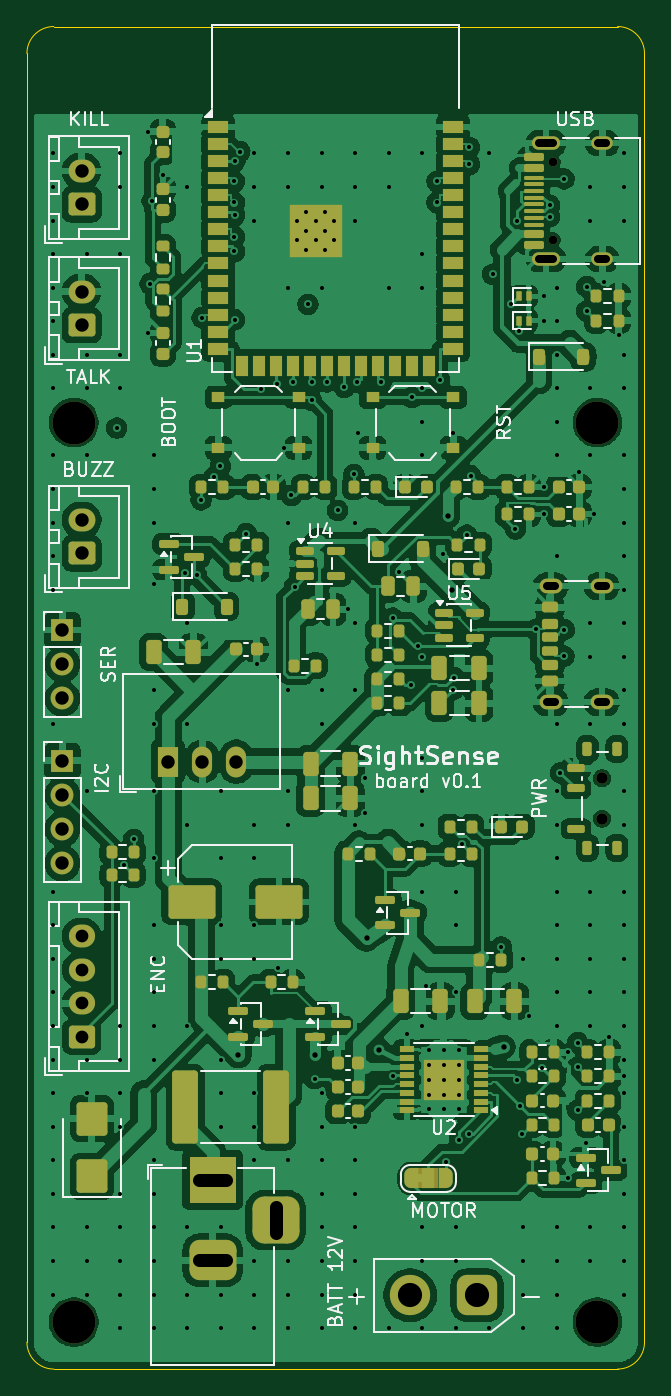
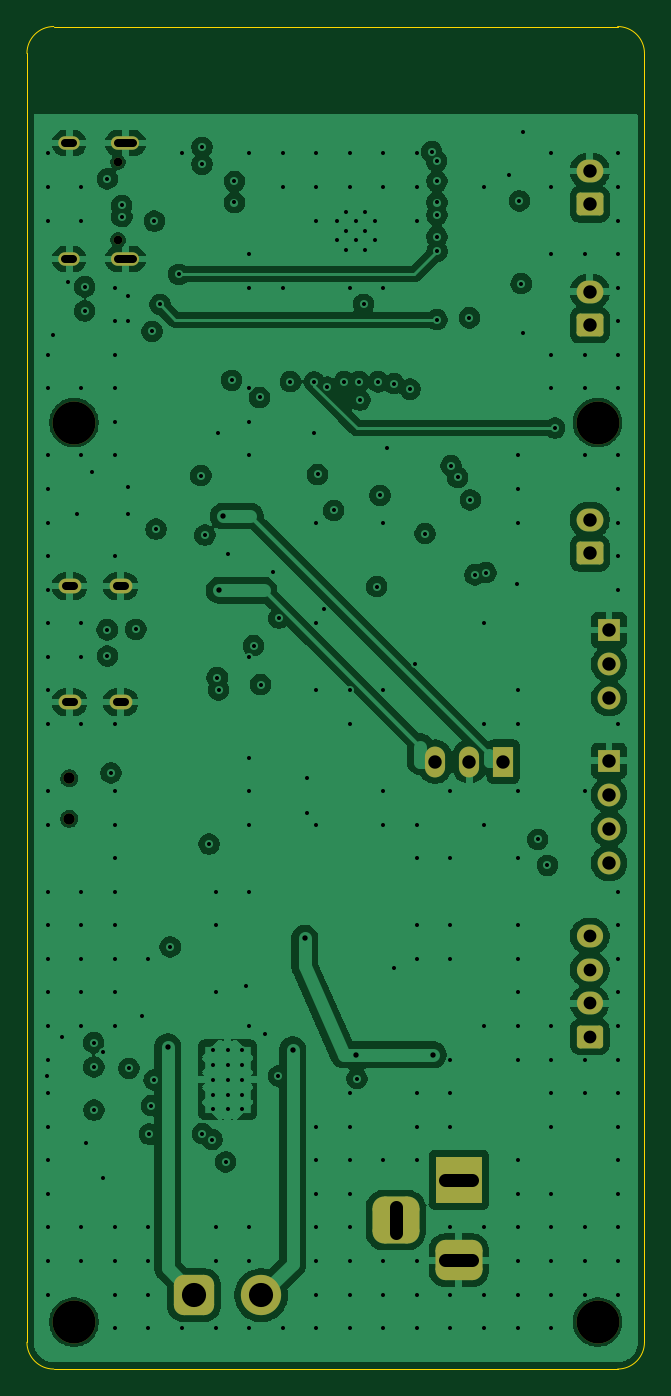
Circuit board: 10 layer files. Board 46.0 x 100.0 mm.
- bottom_copper: cane-board-B_Cu.gbl (196566 bytes)
- bottom_mask: cane-board-B_Mask.gbs (3488 bytes)
- bottom_silk: cane-board-B_Silkscreen.gbo (3498 bytes)
- outline: cane-board-Edge_Cuts.gm1 (949 bytes)
- top_copper: cane-board-F_Cu.gtl (349927 bytes)
- top_mask: cane-board-F_Mask.gts (16733 bytes)
- paste: cane-board-F_Paste.gtp (13419 bytes)
- top_silk: cane-board-F_Silkscreen.gto (68371 bytes)
- drill: cane-board-NPTH.drl (564 bytes)
- drill: cane-board-PTH.drl (6584 bytes)

=== bottom_copper: cane-board-B_Cu.gbl (196566 bytes, source omitted) ===
=== bottom_mask: cane-board-B_Mask.gbs ===
G04 #@! TF.GenerationSoftware,KiCad,Pcbnew,10.0.6*
G04 #@! TF.CreationDate,2026-10-14T20:13:19-07:00*
G04 #@! TF.ProjectId,cane-board,63616e65-2d62-46f6-9172-642e6b696361,rev?*
G04 #@! TF.SameCoordinates,Original*
G04 #@! TF.FileFunction,Soldermask,Bot*
G04 #@! TF.FilePolarity,Negative*
%FSLAX46Y46*%
G04 Gerber Fmt 4.6, Leading zero omitted, Abs format (unit mm)*
G04 Created by KiCad (PCBNEW 10.0.6) date 2026-10-14 20:13:19*
%MOMM*%
%LPD*%
G01*
G04 APERTURE LIST*
G04 Aperture macros list*
%AMRoundRect*
0 Rectangle with rounded corners*
0 $1 Rounding radius*
0 $2 $3 $4 $5 $6 $7 $8 $9 X,Y pos of 4 corners*
0 Add a 4 corners polygon primitive as box body*
4,1,4,$2,$3,$4,$5,$6,$7,$8,$9,$2,$3,0*
0 Add four circle primitives for the rounded corners*
1,1,$1+$1,$2,$3*
1,1,$1+$1,$4,$5*
1,1,$1+$1,$6,$7*
1,1,$1+$1,$8,$9*
0 Add four rect primitives between the rounded corners*
20,1,$1+$1,$2,$3,$4,$5,0*
20,1,$1+$1,$4,$5,$6,$7,0*
20,1,$1+$1,$6,$7,$8,$9,0*
20,1,$1+$1,$8,$9,$2,$3,0*%
G04 Aperture macros list end*
%ADD10C,3.200000*%
%ADD11R,1.500000X2.300000*%
%ADD12O,1.500000X2.300000*%
%ADD13RoundRect,0.750000X0.750000X0.750000X-0.750000X0.750000X-0.750000X-0.750000X0.750000X-0.750000X0*%
%ADD14C,3.000000*%
%ADD15RoundRect,0.250000X0.750000X-0.600000X0.750000X0.600000X-0.750000X0.600000X-0.750000X-0.600000X0*%
%ADD16O,2.000000X1.700000*%
%ADD17R,1.700000X1.700000*%
%ADD18C,1.700000*%
%ADD19R,3.500000X3.500000*%
%ADD20RoundRect,0.750000X1.000000X-0.750000X1.000000X0.750000X-1.000000X0.750000X-1.000000X-0.750000X0*%
%ADD21RoundRect,0.875000X0.875000X-0.875000X0.875000X0.875000X-0.875000X0.875000X-0.875000X-0.875000X0*%
%ADD22C,0.850000*%
%ADD23O,1.700000X1.100000*%
%ADD24RoundRect,0.250000X0.725000X-0.600000X0.725000X0.600000X-0.725000X0.600000X-0.725000X-0.600000X0*%
%ADD25O,1.950000X1.700000*%
%ADD26C,0.650000*%
%ADD27O,2.100000X1.000000*%
%ADD28O,1.600000X1.000000*%
G04 APERTURE END LIST*
D10*
G04 #@! TO.C,H1*
X3498700Y-29500000D03*
G04 #@! TD*
G04 #@! TO.C,H4*
X42498700Y-96500000D03*
G04 #@! TD*
D11*
G04 #@! TO.C,U3*
X10515000Y-54750000D03*
D12*
X13055000Y-54750000D03*
X15595000Y-54750000D03*
G04 #@! TD*
D10*
G04 #@! TO.C,H2*
X42498700Y-29500000D03*
G04 #@! TD*
D13*
G04 #@! TO.C,J2*
X33550000Y-94500000D03*
D14*
X28550000Y-94500000D03*
G04 #@! TD*
D15*
G04 #@! TO.C,J3*
X4075000Y-13250000D03*
D16*
X4075000Y-10750000D03*
G04 #@! TD*
D17*
G04 #@! TO.C,J8*
X2640000Y-44960000D03*
D18*
X2640000Y-47500000D03*
X2640000Y-50040000D03*
G04 #@! TD*
D19*
G04 #@! TO.C,J1*
X13830000Y-85900000D03*
D20*
X13830000Y-91900000D03*
D21*
X18530000Y-88900000D03*
G04 #@! TD*
D15*
G04 #@! TO.C,J4*
X4075000Y-22250000D03*
D16*
X4075000Y-19750000D03*
G04 #@! TD*
D10*
G04 #@! TO.C,H3*
X3498700Y-96500000D03*
G04 #@! TD*
D22*
G04 #@! TO.C,SW3*
X42845000Y-59000000D03*
X42845000Y-56000000D03*
G04 #@! TD*
D23*
G04 #@! TO.C,J10*
X39025000Y-50320000D03*
X42825000Y-50320000D03*
X39025000Y-41680000D03*
X42825000Y-41680000D03*
G04 #@! TD*
D24*
G04 #@! TO.C,J5*
X4075000Y-75250000D03*
D25*
X4075000Y-72750000D03*
X4075000Y-70250000D03*
X4075000Y-67750000D03*
G04 #@! TD*
D15*
G04 #@! TO.C,J7*
X4075000Y-39250000D03*
D16*
X4075000Y-36750000D03*
G04 #@! TD*
D26*
G04 #@! TO.C,J11*
X39200000Y-15890000D03*
X39200000Y-10110000D03*
D27*
X38670000Y-17320000D03*
D28*
X42850000Y-17320000D03*
D27*
X38670000Y-8680000D03*
D28*
X42850000Y-8680000D03*
G04 #@! TD*
D17*
G04 #@! TO.C,J6*
X2640000Y-54690000D03*
D18*
X2640000Y-57230000D03*
X2640000Y-59770000D03*
X2640000Y-62310000D03*
G04 #@! TD*
M02*

=== bottom_silk: cane-board-B_Silkscreen.gbo ===
G04 #@! TF.GenerationSoftware,KiCad,Pcbnew,10.0.6*
G04 #@! TF.CreationDate,2026-10-14T20:13:19-07:00*
G04 #@! TF.ProjectId,cane-board,63616e65-2d62-46f6-9172-642e6b696361,rev?*
G04 #@! TF.SameCoordinates,Original*
G04 #@! TF.FileFunction,Legend,Bot*
G04 #@! TF.FilePolarity,Positive*
%FSLAX46Y46*%
G04 Gerber Fmt 4.6, Leading zero omitted, Abs format (unit mm)*
G04 Created by KiCad (PCBNEW 10.0.6) date 2026-10-14 20:13:19*
%MOMM*%
%LPD*%
G01*
G04 APERTURE LIST*
G04 Aperture macros list*
%AMRoundRect*
0 Rectangle with rounded corners*
0 $1 Rounding radius*
0 $2 $3 $4 $5 $6 $7 $8 $9 X,Y pos of 4 corners*
0 Add a 4 corners polygon primitive as box body*
4,1,4,$2,$3,$4,$5,$6,$7,$8,$9,$2,$3,0*
0 Add four circle primitives for the rounded corners*
1,1,$1+$1,$2,$3*
1,1,$1+$1,$4,$5*
1,1,$1+$1,$6,$7*
1,1,$1+$1,$8,$9*
0 Add four rect primitives between the rounded corners*
20,1,$1+$1,$2,$3,$4,$5,0*
20,1,$1+$1,$4,$5,$6,$7,0*
20,1,$1+$1,$6,$7,$8,$9,0*
20,1,$1+$1,$8,$9,$2,$3,0*%
G04 Aperture macros list end*
%ADD10C,3.200000*%
%ADD11R,1.500000X2.300000*%
%ADD12O,1.500000X2.300000*%
%ADD13RoundRect,0.750000X0.750000X0.750000X-0.750000X0.750000X-0.750000X-0.750000X0.750000X-0.750000X0*%
%ADD14C,3.000000*%
%ADD15RoundRect,0.250000X0.750000X-0.600000X0.750000X0.600000X-0.750000X0.600000X-0.750000X-0.600000X0*%
%ADD16O,2.000000X1.700000*%
%ADD17R,1.700000X1.700000*%
%ADD18C,1.700000*%
%ADD19R,3.500000X3.500000*%
%ADD20RoundRect,0.750000X1.000000X-0.750000X1.000000X0.750000X-1.000000X0.750000X-1.000000X-0.750000X0*%
%ADD21RoundRect,0.875000X0.875000X-0.875000X0.875000X0.875000X-0.875000X0.875000X-0.875000X-0.875000X0*%
%ADD22C,0.850000*%
%ADD23O,1.700000X1.100000*%
%ADD24RoundRect,0.250000X0.725000X-0.600000X0.725000X0.600000X-0.725000X0.600000X-0.725000X-0.600000X0*%
%ADD25O,1.950000X1.700000*%
%ADD26C,0.650000*%
%ADD27O,2.100000X1.000000*%
%ADD28O,1.600000X1.000000*%
G04 APERTURE END LIST*
%LPC*%
D10*
G04 #@! TO.C,H1*
X3498700Y-29500000D03*
G04 #@! TD*
G04 #@! TO.C,H4*
X42498700Y-96500000D03*
G04 #@! TD*
D11*
G04 #@! TO.C,U3*
X10515000Y-54750000D03*
D12*
X13055000Y-54750000D03*
X15595000Y-54750000D03*
G04 #@! TD*
D10*
G04 #@! TO.C,H2*
X42498700Y-29500000D03*
G04 #@! TD*
D13*
G04 #@! TO.C,J2*
X33550000Y-94500000D03*
D14*
X28550000Y-94500000D03*
G04 #@! TD*
D15*
G04 #@! TO.C,J3*
X4075000Y-13250000D03*
D16*
X4075000Y-10750000D03*
G04 #@! TD*
D17*
G04 #@! TO.C,J8*
X2640000Y-44960000D03*
D18*
X2640000Y-47500000D03*
X2640000Y-50040000D03*
G04 #@! TD*
D19*
G04 #@! TO.C,J1*
X13830000Y-85900000D03*
D20*
X13830000Y-91900000D03*
D21*
X18530000Y-88900000D03*
G04 #@! TD*
D15*
G04 #@! TO.C,J4*
X4075000Y-22250000D03*
D16*
X4075000Y-19750000D03*
G04 #@! TD*
D10*
G04 #@! TO.C,H3*
X3498700Y-96500000D03*
G04 #@! TD*
D22*
G04 #@! TO.C,SW3*
X42845000Y-59000000D03*
X42845000Y-56000000D03*
G04 #@! TD*
D23*
G04 #@! TO.C,J10*
X39025000Y-50320000D03*
X42825000Y-50320000D03*
X39025000Y-41680000D03*
X42825000Y-41680000D03*
G04 #@! TD*
D24*
G04 #@! TO.C,J5*
X4075000Y-75250000D03*
D25*
X4075000Y-72750000D03*
X4075000Y-70250000D03*
X4075000Y-67750000D03*
G04 #@! TD*
D15*
G04 #@! TO.C,J7*
X4075000Y-39250000D03*
D16*
X4075000Y-36750000D03*
G04 #@! TD*
D26*
G04 #@! TO.C,J11*
X39200000Y-15890000D03*
X39200000Y-10110000D03*
D27*
X38670000Y-17320000D03*
D28*
X42850000Y-17320000D03*
D27*
X38670000Y-8680000D03*
D28*
X42850000Y-8680000D03*
G04 #@! TD*
D17*
G04 #@! TO.C,J6*
X2640000Y-54690000D03*
D18*
X2640000Y-57230000D03*
X2640000Y-59770000D03*
X2640000Y-62310000D03*
G04 #@! TD*
%LPD*%
M02*

=== outline: cane-board-Edge_Cuts.gm1 ===
G04 #@! TF.GenerationSoftware,KiCad,Pcbnew,10.0.6*
G04 #@! TF.CreationDate,2026-10-14T20:13:19-07:00*
G04 #@! TF.ProjectId,cane-board,63616e65-2d62-46f6-9172-642e6b696361,rev?*
G04 #@! TF.SameCoordinates,Original*
G04 #@! TF.FileFunction,Profile,NP*
%FSLAX46Y46*%
G04 Gerber Fmt 4.6, Leading zero omitted, Abs format (unit mm)*
G04 Created by KiCad (PCBNEW 10.0.6) date 2026-10-14 20:13:19*
%MOMM*%
%LPD*%
G01*
G04 APERTURE LIST*
G04 #@! TA.AperFunction,Profile*
%ADD10C,0.100000*%
G04 #@! TD*
G04 APERTURE END LIST*
D10*
X0Y-2000000D02*
G75*
G02*
X2000000Y0I1999999J1D01*
G01*
X0Y-98000000D02*
X0Y-2000000D01*
X2000000Y0D02*
X44000000Y0D01*
X2000000Y-100000000D02*
G75*
G02*
X0Y-98000000I0J2000000D01*
G01*
X44000000Y0D02*
G75*
G02*
X46000000Y-2000000I0J-2000000D01*
G01*
X44000000Y-100000000D02*
X2000000Y-100000000D01*
X46000000Y-2000000D02*
X46000000Y-98000000D01*
X46000000Y-98000000D02*
G75*
G02*
X44000000Y-100000000I-2000000J0D01*
G01*
M02*

=== top_copper: cane-board-F_Cu.gtl (349927 bytes, source omitted) ===
=== top_mask: cane-board-F_Mask.gts (16733 bytes, source omitted) ===
=== paste: cane-board-F_Paste.gtp (13419 bytes, source omitted) ===
=== top_silk: cane-board-F_Silkscreen.gto (68371 bytes, source omitted) ===
=== drill: cane-board-NPTH.drl ===
M48
; DRILL file KiCad 10.0.6 date 2026-10-14T20:13:20
; FORMAT={-:-/ absolute / metric / decimal}
; #@! TF.CreationDate,2026-10-14T20:13:20-07:00
; #@! TF.GenerationSoftware,Kicad,Pcbnew,10.0.6
; #@! TF.FileFunction,NonPlated,1,4,NPTH
FMAT,2
METRIC
; #@! TA.AperFunction,NonPlated,NPTH,ComponentDrill
T1C0.650
; #@! TA.AperFunction,NonPlated,NPTH,ComponentDrill
T2C0.850
; #@! TA.AperFunction,NonPlated,NPTH,ComponentDrill
T3C3.200
%
G90
G05
T1
X39.2Y-10.11
X39.2Y-15.89
T2
X42.845Y-56.0
X42.845Y-59.0
T3
X3.499Y-29.5
X3.499Y-96.5
X42.499Y-29.5
X42.499Y-96.5
M30

=== drill: cane-board-PTH.drl (6584 bytes, source omitted) ===
